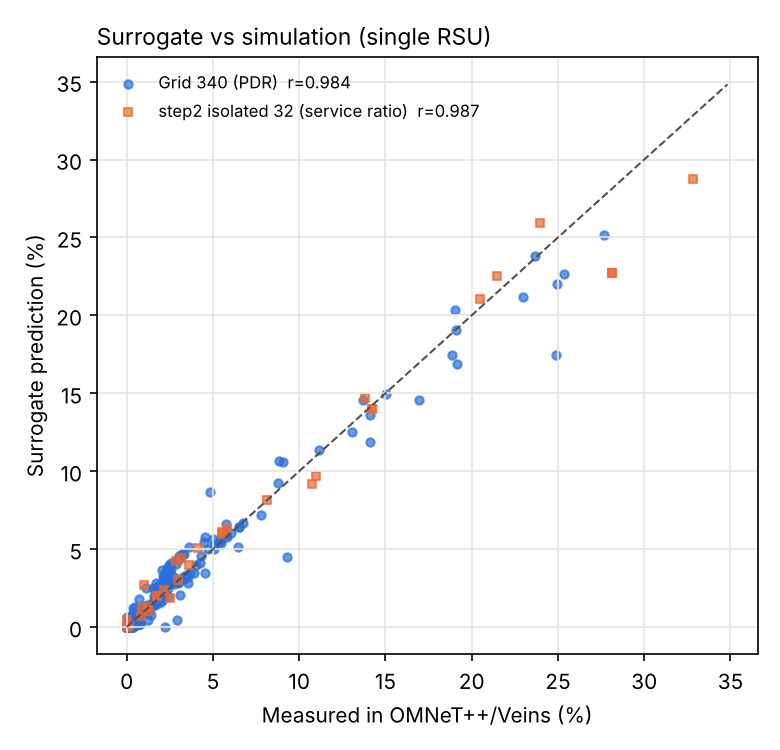

Values plotted in this chart, from the file beside it:
Source, Sim_X, Sim_Y, Measured, Predicted, RSSI_meas, RSSI_pred
grid150_PDR, 100.0, 2960, 0.0, 0.0, , 
grid150_PDR, 100.0, 2810, 0.0, 0.0, , 
grid150_PDR, 100.0, 2660, 0.0, 0.0, , 
grid150_PDR, 100.0, 2510, 0.0, 0.0, , 
grid150_PDR, 100.0, 2360, 0.0, 0.2016, , 
grid150_PDR, 100.0, 2210, 0.0, 0.112, , 
grid150_PDR, 100.0, 2060, 0.0, 0.1568, , 
grid150_PDR, 100.0, 1910, 0.0, 0.0224, , 
grid150_PDR, 100.0, 1760, 0.03617, 0.2016, , 
grid150_PDR, 100.0, 1610, 0.0, 0.06719, , 
grid150_PDR, 100.0, 1460, 0.5, 1.277, , 
grid150_PDR, 100.0, 1310, 0.3457, 0.9183, , 
grid150_PDR, 100.0, 1160, 0.3043, 0.2464, , 
grid150_PDR, 100.0, 1010, 0.133, 0.1792, , 
grid150_PDR, 100.0, 859.7, 0.1766, 0.4031, , 
grid150_PDR, 100.0, 709.7, 0.009574, 0.0224, , 
grid150_PDR, 100.0, 559.7, 0.03511, 0.04479, , 
grid150_PDR, 100.0, 409.7, 0.002128, 0.0, , 
grid150_PDR, 100.0, 259.7, 0.0, 0.0, , 
grid150_PDR, 100.0, 109.7, 0.0, 0.0, , 
grid150_PDR, 250.0, 2960, 0.0, 0.0, , 
grid150_PDR, 250.0, 2810, 0.0, 0.0, , 
grid150_PDR, 250.0, 2660, 0.0, 0.0, , 
grid150_PDR, 250.0, 2510, 0.0, 0.04479, , 
grid150_PDR, 250.0, 2360, 0.0, 0.0, , 
grid150_PDR, 250.0, 2210, 0.0, 0.0, , 
grid150_PDR, 250.0, 2060, 0.0, 0.0, , 
grid150_PDR, 250.0, 1910, 0.01383, 0.6719, , 
grid150_PDR, 250.0, 1760, 2.027, 3.628, , 
grid150_PDR, 250.0, 1610, 2.299, 3.135, , 
grid150_PDR, 250.0, 1460, 0.3894, 1.209, , 
grid150_PDR, 250.0, 1310, 0.4606, 0.8735, , 
grid150_PDR, 250.0, 1160, 0.7883, 0.1792, , 
grid150_PDR, 250.0, 1010, 2.076, 1.993, , 
grid150_PDR, 250.0, 859.7, 0.0734, 0.1568, , 
grid150_PDR, 250.0, 709.7, 0.0, 0.0, , 
grid150_PDR, 250.0, 559.7, 0.1011, 0.06719, , 
grid150_PDR, 250.0, 409.7, 0.1117, 0.1344, , 
grid150_PDR, 250.0, 259.7, 0.001064, 0.0, , 
grid150_PDR, 250.0, 109.7, 0.0, 0.0, , 
grid150_PDR, 400.0, 2960, 0.0, 0.0, , 
grid150_PDR, 400.0, 2810, 0.0, 0.0, , 
grid150_PDR, 400.0, 2660, 0.0, 0.0, , 
grid150_PDR, 400.0, 2510, 0.0, 0.0, , 
grid150_PDR, 400.0, 2360, 0.0, 0.0, , 
grid150_PDR, 400.0, 2210, 0.0, 0.0, , 
grid150_PDR, 400.0, 2060, 0.02979, 0.2688, , 
grid150_PDR, 400.0, 1910, 0.0, 0.0, , 
grid150_PDR, 400.0, 1760, 0.3426, 0.8287, , 
grid150_PDR, 400.0, 1610, 0.4064, 0.6943, , 
grid150_PDR, 400.0, 1460, 8.827, 10.64, , 
grid150_PDR, 400.0, 1310, 4.466, 5.442, , 
grid150_PDR, 400.0, 1160, 2.199, 0.0, , 
grid150_PDR, 400.0, 1010, 0.3606, 0.5599, , 
grid150_PDR, 400.0, 859.7, 0.3085, 0.6495, , 
grid150_PDR, 400.0, 709.7, 0.0, 0.0, , 
grid150_PDR, 400.0, 559.7, 0.2117, 0.2464, , 
grid150_PDR, 400.0, 409.7, 0.2862, 0.3583, , 
grid150_PDR, 400.0, 259.7, 0.08936, 0.112, , 
grid150_PDR, 400.0, 109.7, 0.0, 0.0, , 
... 312 more rows
